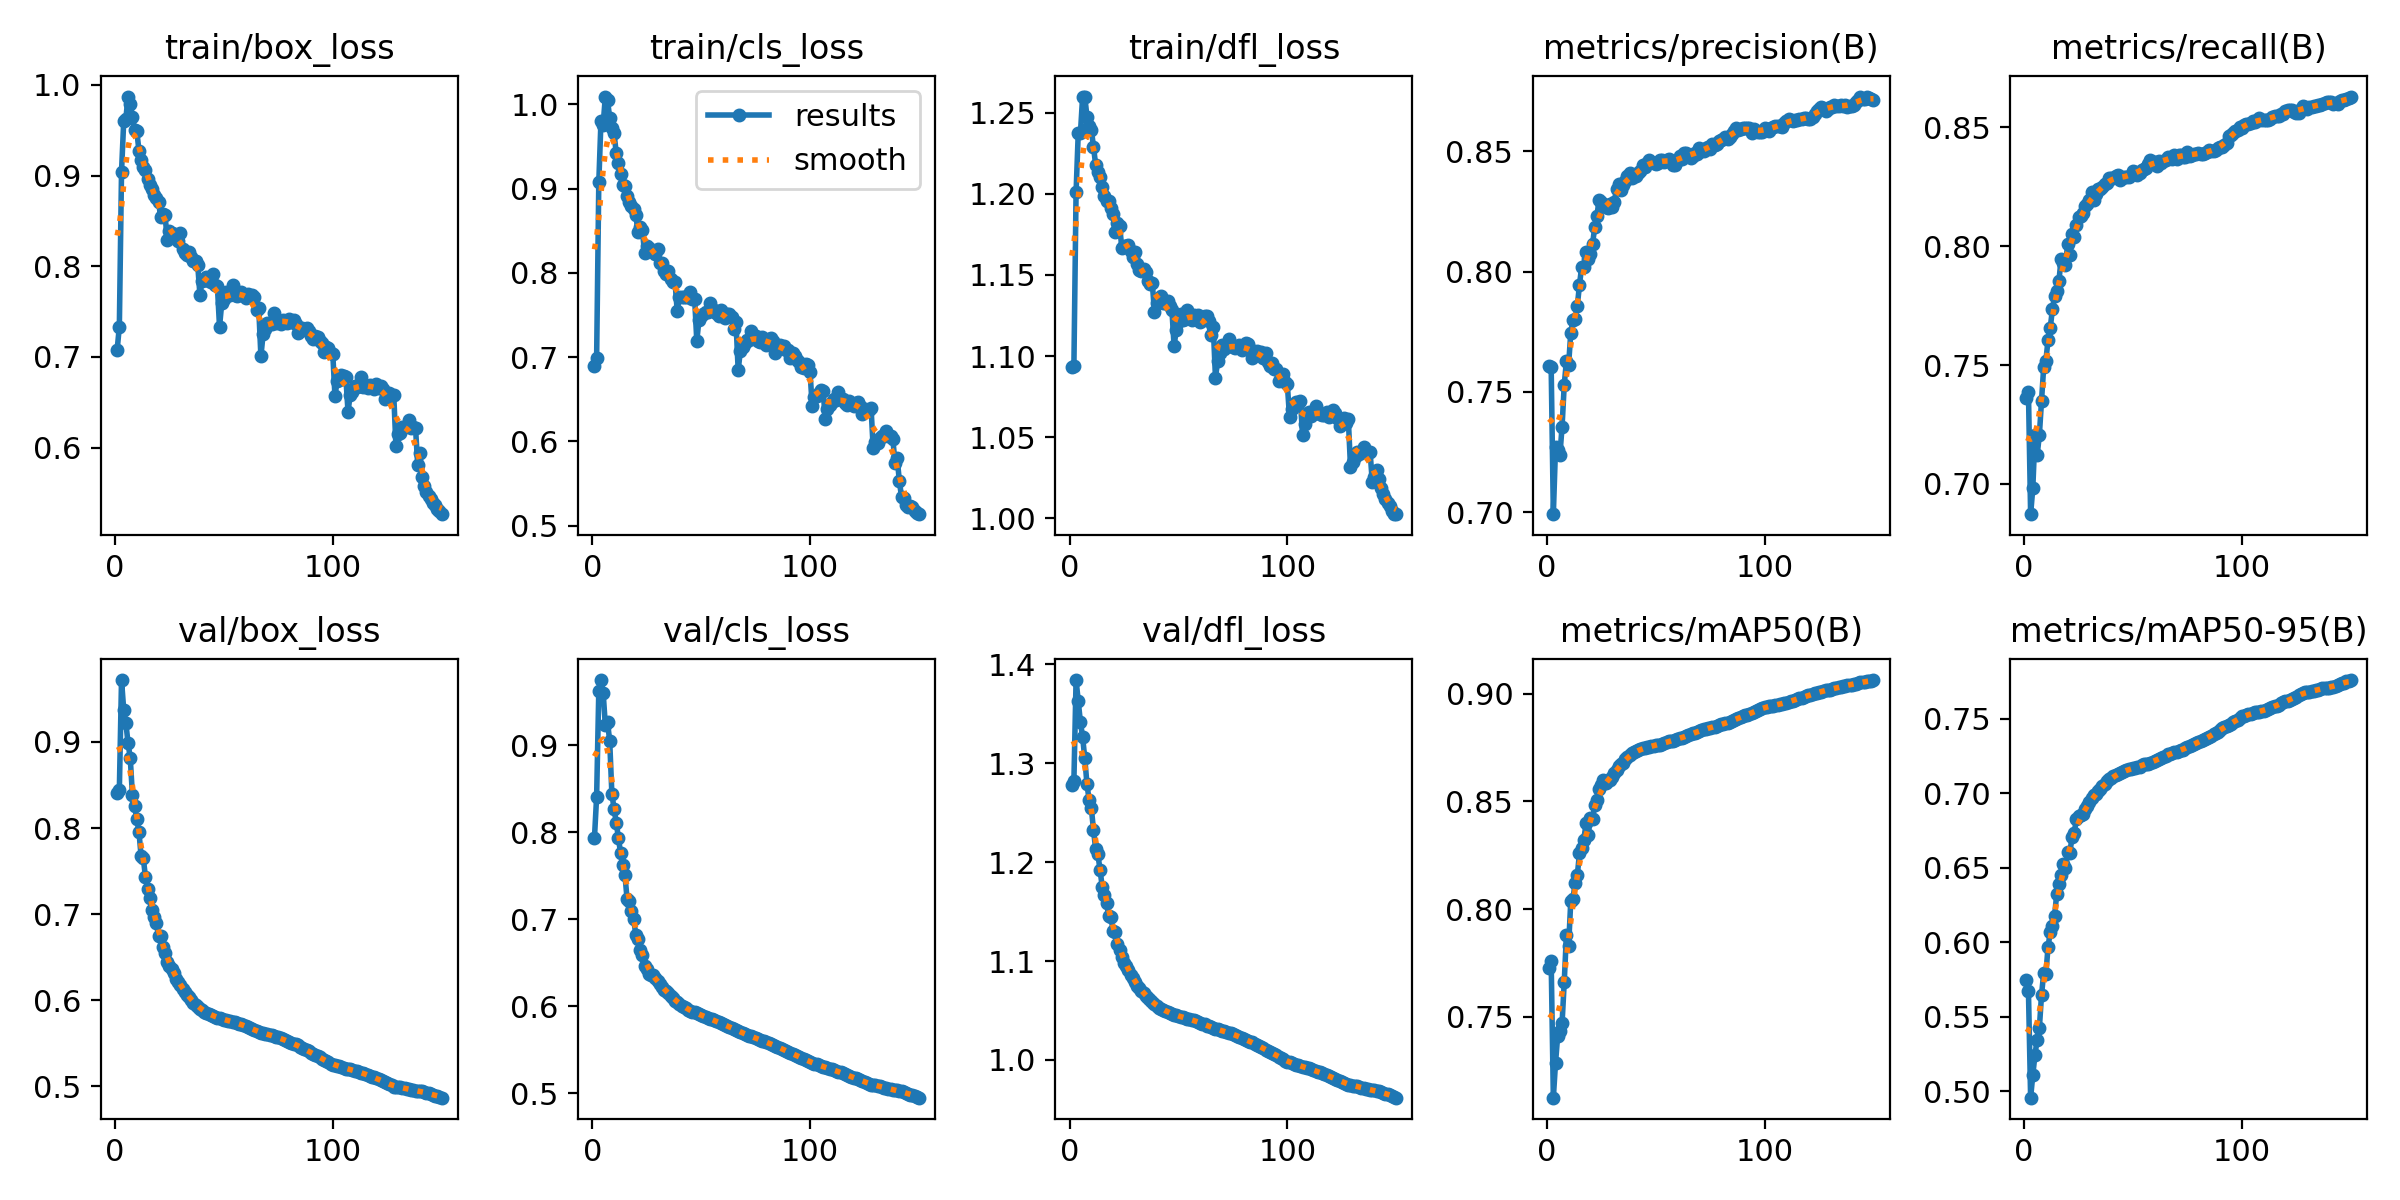

The file beside this chart, header and first rows:
epoch, time, train/box_loss, train/cls_loss, train/dfl_loss, metrics/precision(B), metrics/recall(B), metrics/mAP50(B), metrics/mAP50-95(B), val/box_loss, val/cls_loss, val/dfl_loss, lr/pg0, lr/pg1, lr/pg2, lr/pg3, lr/pg4, lr/pg5, lr/pg6, lr/pg7
1, 1217, 0.7082, 0.6901, 1.093, 0.7606, 0.7361, 0.7727, 0.5744, 0.8411, 0.7934, 1.278, 0.009997, 0.003332, 0.009997, 0.003332, 0.009997, 0.003332, 0.009997, 0.003332
2, 2236, 0.7334, 0.6991, 1.094, 0.7603, 0.7385, 0.7758, 0.5671, 0.8443, 0.8408, 1.282, 0.01986, 0.006622, 0.01986, 0.006622, 0.01986, 0.006622, 0.01986, 0.006622
3, 1374, 0.9044, 0.9075, 1.201, 0.6992, 0.6873, 0.7125, 0.4956, 0.9718, 0.9628, 1.384, 0.0296, 0.009867, 0.0296, 0.009867, 0.0296, 0.009867, 0.0296, 0.009867
4, 1218, 0.9598, 0.9806, 1.238, 0.727, 0.6982, 0.7287, 0.5108, 0.9374, 0.975, 1.363, 0.02941, 0.009802, 0.02941, 0.009802, 0.02941, 0.009802, 0.02941, 0.009802
5, 2511, 0.9629, 0.9759, 1.237, 0.7259, 0.7207, 0.7413, 0.5243, 0.9215, 0.9606, 1.341, 0.02921, 0.009736, 0.02921, 0.009736, 0.02921, 0.009736, 0.02921, 0.009736
6, 3395, 0.9872, 1.009, 1.26, 0.7236, 0.7122, 0.7434, 0.5346, 0.8986, 0.923, 1.327, 0.02901, 0.00967, 0.02901, 0.00967, 0.02901, 0.00967, 0.02901, 0.00967
7, 4220, 0.9787, 1.005, 1.26, 0.7355, 0.7205, 0.7469, 0.5421, 0.8814, 0.9263, 1.305, 0.02881, 0.009604, 0.02881, 0.009604, 0.02881, 0.009604, 0.02881, 0.009604
8, 5123, 0.9651, 0.984, 1.247, 0.753, 0.7349, 0.7661, 0.5644, 0.8384, 0.9053, 1.279, 0.02861, 0.009538, 0.02861, 0.009538, 0.02861, 0.009538, 0.02861, 0.009538
9, 6322, 0.9504, 0.9714, 1.242, 0.7628, 0.7492, 0.7881, 0.5794, 0.8254, 0.8445, 1.263, 0.02842, 0.009472, 0.02842, 0.009472, 0.02842, 0.009472, 0.02842, 0.009472
10, 7731, 0.9493, 0.9656, 1.239, 0.7611, 0.7518, 0.7827, 0.5783, 0.8101, 0.8272, 1.255, 0.02822, 0.009406, 0.02822, 0.009406, 0.02822, 0.009406, 0.02822, 0.009406
11, 9234, 0.9277, 0.9426, 1.229, 0.7746, 0.7606, 0.8038, 0.5969, 0.7956, 0.8113, 1.232, 0.02802, 0.00934, 0.02802, 0.00934, 0.02802, 0.00934, 0.02802, 0.00934
12, 10451, 0.9169, 0.9304, 1.218, 0.7798, 0.7656, 0.8049, 0.6066, 0.767, 0.7936, 1.213, 0.02782, 0.009274, 0.02782, 0.009274, 0.02782, 0.009274, 0.02782, 0.009274
13, 11515, 0.91, 0.9169, 1.214, 0.7805, 0.7734, 0.812, 0.6111, 0.7652, 0.7761, 1.208, 0.02762, 0.009208, 0.02762, 0.009208, 0.02762, 0.009208, 0.02762, 0.009208
14, 12321, 0.9062, 0.9041, 1.21, 0.7858, 0.779, 0.8157, 0.6178, 0.7427, 0.763, 1.192, 0.02743, 0.009142, 0.02743, 0.009142, 0.02743, 0.009142, 0.02743, 0.009142
15, 13127, 0.896, 0.9036, 1.204, 0.7945, 0.7812, 0.826, 0.6324, 0.7293, 0.7509, 1.175, 0.02723, 0.009076, 0.02723, 0.009076, 0.02723, 0.009076, 0.02723, 0.009076
16, 13928, 0.8892, 0.8917, 1.199, 0.8021, 0.7854, 0.8283, 0.6389, 0.7184, 0.7231, 1.167, 0.02703, 0.00901, 0.02703, 0.00901, 0.02703, 0.00901, 0.02703, 0.00901
17, 14729, 0.8851, 0.8844, 1.196, 0.8017, 0.7946, 0.8319, 0.6453, 0.7043, 0.7212, 1.159, 0.02683, 0.008944, 0.02683, 0.008944, 0.02683, 0.008944, 0.02683, 0.008944
18, 15532, 0.8787, 0.8791, 1.196, 0.808, 0.793, 0.8398, 0.6523, 0.6971, 0.71, 1.145, 0.02663, 0.008878, 0.02663, 0.008878, 0.02663, 0.008878, 0.02663, 0.008878
19, 16337, 0.8756, 0.8763, 1.191, 0.8052, 0.7923, 0.8346, 0.6498, 0.6895, 0.7001, 1.144, 0.02644, 0.008812, 0.02644, 0.008812, 0.02644, 0.008812, 0.02644, 0.008812
20, 17215, 0.8706, 0.8686, 1.187, 0.8075, 0.8007, 0.8423, 0.6606, 0.6746, 0.6825, 1.13, 0.02624, 0.008746, 0.02624, 0.008746, 0.02624, 0.008746, 0.02624, 0.008746
21, 18637, 0.8541, 0.8484, 1.176, 0.8116, 0.7962, 0.8416, 0.6594, 0.6746, 0.6775, 1.13, 0.02604, 0.00868, 0.02604, 0.00868, 0.02604, 0.00868, 0.02604, 0.00868
22, 20040, 0.8577, 0.8549, 1.182, 0.8184, 0.8051, 0.8483, 0.6706, 0.6613, 0.6652, 1.117, 0.02584, 0.008614, 0.02584, 0.008614, 0.02584, 0.008614, 0.02584, 0.008614
23, 21576, 0.8562, 0.8514, 1.18, 0.8232, 0.8038, 0.8508, 0.673, 0.6553, 0.6593, 1.111, 0.02564, 0.008548, 0.02564, 0.008548, 0.02564, 0.008548, 0.02564, 0.008548
24, 1144, 0.8289, 0.8235, 1.166, 0.8299, 0.8091, 0.8557, 0.6824, 0.6444, 0.6466, 1.104, 0.02545, 0.008482, 0.02545, 0.008482, 0.02545, 0.008482, 0.02545, 0.008482
25, 2530, 0.8389, 0.8322, 1.168, 0.8289, 0.8123, 0.8576, 0.6843, 0.6402, 0.6427, 1.098, 0.02525, 0.008416, 0.02525, 0.008416, 0.02525, 0.008416, 0.02525, 0.008416
26, 4544, 0.8369, 0.8295, 1.168, 0.828, 0.8127, 0.8598, 0.6851, 0.6369, 0.6368, 1.095, 0.02505, 0.00835, 0.02505, 0.00835, 0.02505, 0.00835, 0.02505, 0.00835
27, 7113, 0.8359, 0.8274, 1.168, 0.8268, 0.8141, 0.8585, 0.6858, 0.6319, 0.6359, 1.091, 0.02485, 0.008284, 0.02485, 0.008284, 0.02485, 0.008284, 0.02485, 0.008284
28, 8146, 0.8333, 0.8266, 1.165, 0.8265, 0.817, 0.86, 0.689, 0.6251, 0.6366, 1.086, 0.02465, 0.008218, 0.02465, 0.008218, 0.02465, 0.008218, 0.02465, 0.008218
29, 9186, 0.8284, 0.8228, 1.161, 0.8283, 0.8178, 0.8599, 0.6913, 0.6217, 0.6332, 1.082, 0.02446, 0.008152, 0.02446, 0.008152, 0.02446, 0.008152, 0.02446, 0.008152
30, 10225, 0.8364, 0.8285, 1.164, 0.827, 0.8192, 0.8614, 0.6939, 0.6178, 0.6289, 1.079, 0.02426, 0.008086, 0.02426, 0.008086, 0.02426, 0.008086, 0.02426, 0.008086
31, 11579, 0.8192, 0.8121, 1.156, 0.829, 0.8228, 0.8632, 0.6965, 0.6129, 0.6253, 1.075, 0.02406, 0.00802, 0.02406, 0.00802, 0.02406, 0.00802, 0.02406, 0.00802
32, 12807, 0.8149, 0.8112, 1.153, 0.8345, 0.8193, 0.8647, 0.6984, 0.6097, 0.6218, 1.073, 0.02386, 0.007954, 0.02386, 0.007954, 0.02386, 0.007954, 0.02386, 0.007954
33, 15103, 0.8123, 0.8027, 1.152, 0.8364, 0.8219, 0.8663, 0.6994, 0.6066, 0.6187, 1.07, 0.02366, 0.007888, 0.02366, 0.007888, 0.02366, 0.007888, 0.02366, 0.007888
34, 16173, 0.8159, 0.7982, 1.153, 0.8338, 0.8239, 0.8671, 0.7013, 0.6036, 0.6177, 1.067, 0.02347, 0.007822, 0.02347, 0.007822, 0.02347, 0.007822, 0.02347, 0.007822
35, 17453, 0.8099, 0.8022, 1.152, 0.8359, 0.824, 0.8676, 0.7024, 0.6002, 0.6153, 1.065, 0.02327, 0.007756, 0.02327, 0.007756, 0.02327, 0.007756, 0.02327, 0.007756
36, 19103, 0.8061, 0.7924, 1.146, 0.8378, 0.8247, 0.8695, 0.7045, 0.5973, 0.612, 1.062, 0.02307, 0.00769, 0.02307, 0.00769, 0.02307, 0.00769, 0.02307, 0.00769
37, 20513, 0.8063, 0.789, 1.145, 0.8399, 0.826, 0.8708, 0.7058, 0.5948, 0.6092, 1.06, 0.02287, 0.007624, 0.02287, 0.007624, 0.02287, 0.007624, 0.02287, 0.007624
38, 21710, 0.801, 0.7894, 1.145, 0.8409, 0.8266, 0.8715, 0.7079, 0.5923, 0.6067, 1.058, 0.02267, 0.007558, 0.02267, 0.007558, 0.02267, 0.007558, 0.02267, 0.007558
39, 999.9, 0.7685, 0.7549, 1.127, 0.8389, 0.8285, 0.8722, 0.7092, 0.5904, 0.6052, 1.056, 0.02248, 0.007492, 0.02248, 0.007492, 0.02248, 0.007492, 0.02248, 0.007492
40, 1829, 0.7839, 0.7713, 1.133, 0.8401, 0.8286, 0.8728, 0.71, 0.5885, 0.6029, 1.054, 0.02228, 0.007426, 0.02228, 0.007426, 0.02228, 0.007426, 0.02228, 0.007426
41, 2652, 0.7847, 0.7709, 1.134, 0.8399, 0.8287, 0.8733, 0.7112, 0.5868, 0.6009, 1.053, 0.02208, 0.00736, 0.02208, 0.00736, 0.02208, 0.00736, 0.02208, 0.00736
42, 3483, 0.788, 0.7712, 1.137, 0.8408, 0.8296, 0.874, 0.7124, 0.5854, 0.5995, 1.052, 0.02188, 0.007294, 0.02188, 0.007294, 0.02188, 0.007294, 0.02188, 0.007294
43, 4320, 0.7841, 0.7712, 1.133, 0.8419, 0.8298, 0.8744, 0.713, 0.5841, 0.5979, 1.051, 0.02168, 0.007228, 0.02168, 0.007228, 0.02168, 0.007228, 0.02168, 0.007228
44, 5212, 0.7828, 0.7709, 1.133, 0.8444, 0.8279, 0.8746, 0.7134, 0.5829, 0.5961, 1.049, 0.02149, 0.007162, 0.02149, 0.007162, 0.02149, 0.007162, 0.02149, 0.007162
45, 6223, 0.7919, 0.7778, 1.134, 0.8435, 0.8286, 0.8746, 0.7141, 0.5817, 0.5949, 1.048, 0.02129, 0.007096, 0.02129, 0.007096, 0.02129, 0.007096, 0.02129, 0.007096
46, 7246, 0.7795, 0.7686, 1.131, 0.8453, 0.8289, 0.875, 0.7148, 0.5807, 0.5939, 1.047, 0.02109, 0.00703, 0.02109, 0.00703, 0.02109, 0.00703, 0.02109, 0.00703
47, 8269, 0.7787, 0.7696, 1.129, 0.8464, 0.8289, 0.8754, 0.7154, 0.5798, 0.5931, 1.046, 0.02089, 0.006964, 0.02089, 0.006964, 0.02089, 0.006964, 0.02089, 0.006964
48, 1003, 0.7333, 0.7192, 1.106, 0.8457, 0.8291, 0.8757, 0.7159, 0.579, 0.5921, 1.046, 0.02069, 0.006898, 0.02069, 0.006898, 0.02069, 0.006898, 0.02069, 0.006898
49, 1851, 0.7589, 0.7446, 1.116, 0.8451, 0.8301, 0.8759, 0.7163, 0.5783, 0.5911, 1.045, 0.0205, 0.006832, 0.0205, 0.006832, 0.0205, 0.006832, 0.0205, 0.006832
50, 2666, 0.7643, 0.7492, 1.121, 0.8448, 0.8316, 0.8762, 0.7167, 0.5776, 0.5901, 1.044, 0.0203, 0.006766, 0.0203, 0.006766, 0.0203, 0.006766, 0.0203, 0.006766
51, 3475, 0.7714, 0.7513, 1.126, 0.8451, 0.8313, 0.8762, 0.7168, 0.577, 0.5889, 1.044, 0.0201, 0.0067, 0.0201, 0.0067, 0.0201, 0.0067, 0.0201, 0.0067
52, 4287, 0.7683, 0.7539, 1.122, 0.8464, 0.83, 0.8761, 0.7172, 0.5765, 0.5881, 1.043, 0.0199, 0.006634, 0.0199, 0.006634, 0.0199, 0.006634, 0.0199, 0.006634
53, 5100, 0.7681, 0.754, 1.123, 0.8466, 0.8307, 0.8764, 0.7177, 0.5758, 0.5868, 1.042, 0.0197, 0.006568, 0.0197, 0.006568, 0.0197, 0.006568, 0.0197, 0.006568
54, 5962, 0.7798, 0.7638, 1.128, 0.8458, 0.8321, 0.877, 0.7186, 0.5752, 0.5859, 1.042, 0.01951, 0.006502, 0.01951, 0.006502, 0.01951, 0.006502, 0.01951, 0.006502
55, 7007, 0.768, 0.7556, 1.124, 0.8466, 0.8323, 0.8777, 0.7192, 0.5744, 0.585, 1.041, 0.01931, 0.006436, 0.01931, 0.006436, 0.01931, 0.006436, 0.01931, 0.006436
56, 8052, 0.7673, 0.756, 1.122, 0.847, 0.833, 0.878, 0.7195, 0.5737, 0.5839, 1.041, 0.01911, 0.00637, 0.01911, 0.00637, 0.01911, 0.00637, 0.01911, 0.00637
57, 9082, 0.768, 0.7529, 1.125, 0.846, 0.8347, 0.8782, 0.7198, 0.573, 0.5828, 1.04, 0.01891, 0.006304, 0.01891, 0.006304, 0.01891, 0.006304, 0.01891, 0.006304
58, 10496, 0.7718, 0.7494, 1.125, 0.8443, 0.8361, 0.8782, 0.7202, 0.5721, 0.5817, 1.039, 0.01871, 0.006238, 0.01871, 0.006238, 0.01871, 0.006238, 0.01871, 0.006238
59, 32099, 0.7682, 0.7563, 1.126, 0.8444, 0.8353, 0.8786, 0.721, 0.5711, 0.5804, 1.038, 0.01852, 0.006172, 0.01852, 0.006172, 0.01852, 0.006172, 0.01852, 0.006172
60, 32898, 0.7648, 0.7509, 1.121, 0.8461, 0.8352, 0.8789, 0.7216, 0.5701, 0.5796, 1.038, 0.01832, 0.006106, 0.01832, 0.006106, 0.01832, 0.006106, 0.01832, 0.006106
... 90 more rows
